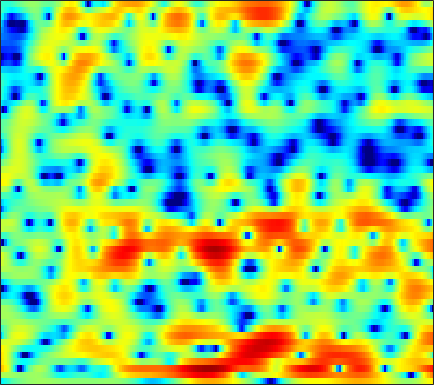

The table this chart was drawn from, first rows:
-4.9489, -4.2896, -3.4931, -2.7922, -2.3271, -1.7741, -1.297, -0.96601, -0.57472, -0.24464, 0.043809, 0.23112, 0.44736, 0.6387, 0.75309, 0.86739, 0.94226, 0.97789, 0.99001, 0.98462, 0.96394, 0.93226, 0.88527, 0.83326
1.335, 1.376, 1.357, 1.262, 1.149, 0.9505, 0.7366, 0.5867, 0.4184, 0.335, 0.3447, 0.4148, 0.55, 0.7094, 0.8212, 0.9398, 0.9841, 0.9557, 0.821, 0.5654, 0.182, -0.1874, -0.7832, -1.468
6.644, 5.875, 4.67, 3.183, 1.836, -0.4267, -3.513, -6.811, -14.41, -21.02, -9.986, -6.339, -3.322, -1.362, -0.3206, 0.6874, 1.329, 1.606, 1.691, 1.489, 0.9826, 0.3892, -0.7293, -2.3
5.568, 4.804, 3.661, 2.411, 1.403, 0.001777, -1.378, -2.32, -3.378, -4.108, -4.468, -4.479, -4.206, -3.689, -3.203, -2.495, -1.798, -1.323, -0.798, -0.4264, -0.182, -0.0921, -0.07681, -0.1594
5.424, 4.693, 3.589, 2.323, 1.243, -0.4047, -2.341, -4.054, -6.899, -10.88, -17.76, -34.48, -18.02, -11.68, -8.993, -6.511, -4.729, -3.671, -2.542, -1.664, -0.9529, -0.498, 0.03616, 0.501
4.886, 4.389, 3.68, 2.912, 2.281, 1.365, 0.3706, -0.4079, -1.453, -2.409, -3.202, -3.646, -4.013, -4.132, -4.127, -4.06, -4.003, -3.973, -3.929, -3.835, -3.629, -3.36, -2.838, -2.171
2.644, 2.684, 2.803, 2.937, 2.999, 2.999, 2.899, 2.759, 2.477, 2.096, 1.613, 1.192, 0.5313, -0.2716, -0.9991, -2.18, -3.724, -5.213, -7.848, -11.59, -16.3, -16.37, -11.87, -8.275
-6.328, -3.484, -0.8965, 0.8676, 1.825, 2.746, 3.346, 3.623, 3.797, 3.773, 3.571, 3.316, 2.821, 2.148, 1.526, 0.5316, -0.6585, -1.669, -3.091, -4.454, -5.49, -5.86, -5.879, -5.653
-2.741, -1.89, -0.697, 0.3749, 1.048, 1.77, 2.289, 2.558, 2.772, 2.833, 2.766, 2.638, 2.373, 2.015, 1.691, 1.206, 0.6733, 0.2553, -0.3213, -0.8859, -1.438, -1.85, -2.422, -3.064
-0.06244, 0.1954, 0.5349, 0.8506, 1.05, 1.258, 1.381, 1.416, 1.392, 1.296, 1.134, 0.9786, 0.7432, 0.5037, 0.327, 0.1036, -0.09042, -0.2213, -0.3804, -0.5145, -0.6405, -0.744, -0.9037, -1.096
1.046, 1.111, 1.15, 1.123, 1.053, 0.8882, 0.6406, 0.3996, 0.009588, -0.4523, -0.9557, -1.348, -1.833, -2.225, -2.428, -2.54, -2.438, -2.232, -1.824, -1.323, -0.799, -0.4219, 0.03911, 0.4294
1.165, 1.109, 0.9672, 0.7314, 0.4879, 0.04665, -0.5349, -1.071, -1.944, -2.996, -4.232, -5.273, -6.809, -8.43, -9.485, -10.11, -9.293, -7.944, -5.833, -3.827, -2.076, -0.9383, 0.3652, 1.424
-0.9801, -1.044, -1.155, -1.349, -1.57, -2.039, -2.741, -3.461, -4.701, -6.31, -8.264, -9.939, -12.51, -15.42, -17.94, -20.98, -17.94, -13.8, -9.29, -5.811, -3.094, -1.411, 0.4492, 1.924
-6.643, -6.417, -5.785, -5.075, -4.685, -4.47, -4.702, -5.214, -6.381, -8.263, -11.07, -14.15, -20.73, -30.6, -21.49, -15.41, -11.57, -9.193, -6.393, -3.965, -1.849, -0.4533, 1.157, 2.498
-34.98, -18.16, -11.38, -7.905, -6.285, -4.944, -4.299, -4.187, -4.442, -5.112, -6.08, -6.88, -7.807, -8.017, -7.613, -6.582, -5.206, -4.144, -2.737, -1.438, -0.2269, 0.6096, 1.625, 2.533
-6.23, -5.761, -4.788, -3.701, -2.941, -2.13, -1.573, -1.305, -1.148, -1.133, -1.23, -1.327, -1.412, -1.449, -1.419, -1.285, -1.09, -0.9271, -0.7453, -0.5796, -0.4118, -0.272, -0.004025, 0.4392
-0.7137, -0.4681, -0.1308, 0.1893, 0.4055, 0.6597, 0.8479, 0.9489, 1.022, 1.051, 1.055, 1.037, 0.9842, 0.8773, 0.7528, 0.5346, 0.1763, -0.1961, -0.9007, -1.921, -3.365, -4.746, -6.718, -7.56
1.676, 1.685, 1.628, 1.492, 1.357, 1.136, 0.9122, 0.7519, 0.6038, 0.5104, 0.5107, 0.5595, 0.6432, 0.7035, 0.7095, 0.5779, 0.2329, -0.1829, -0.9951, -2.219, -3.969, -5.643, -8.319, -9.872
2.763, 2.432, 1.875, 1.194, 0.5849, -0.3437, -1.388, -2.172, -3.011, -3.342, -3.028, -2.469, -1.556, -0.6839, -0.1531, 0.3091, 0.538, 0.5247, 0.286, -0.1388, -0.6785, -1.127, -1.622, -1.818
3.222, 2.598, 1.724, 0.7365, -0.1628, -1.733, -3.994, -6.493, -12.27, -25.5, -11.55, -7.037, -3.419, -1.128, 0.02346, 1.107, 1.785, 2.051, 2.15, 1.995, 1.626, 1.225, 0.5987, -0.1371
0.576, -0.1212, -0.5407, -0.7142, -0.8262, -1.179, -1.811, -2.425, -3.165, -3.301, -2.568, -1.628, -0.2698, 1.007, 1.769, 2.571, 3.061, 3.267, 3.316, 3.089, 2.567, 1.985, 0.8565, -0.8388
-14.84, -18.1, -8.431, -4.535, -2.907, -1.583, -0.8269, -0.4713, -0.1624, 0.09429, 0.3891, 0.663, 1.05, 1.42, 1.712, 2.053, 2.258, 2.332, 2.299, 2.103, 1.751, 1.359, 0.6307, -0.2486
-2.071, -2.564, -2.346, -1.648, -1.077, -0.4771, -0.1009, 0.03843, 0.05406, -0.07582, -0.2776, -0.4224, -0.5305, -0.5673, -0.4959, -0.3657, -0.1805, -0.07858, -0.02627, -0.07497, -0.2039, -0.329, -0.443, -0.432
2.425, 2.12, 1.846, 1.702, 1.623, 1.459, 1.142, 0.752, 0.01681, -1.009, -2.336, -3.491, -4.908, -5.483, -5.249, -4.341, -3.375, -2.863, -2.567, -2.735, -3.317, -3.845, -4.268, -3.915
2.27, 2.255, 2.314, 2.383, 2.355, 2.191, 1.797, 1.28, 0.2498, -1.336, -3.764, -6.48, -12.44, -19.09, -12.64, -7.429, -4.76, -3.75, -3.292, -3.833, -5.533, -7.967, -15.11, -16.59
-4.043, -2.993, -1.67, -0.6526, -0.1094, 0.3201, 0.4453, 0.3582, -0.05139, -0.716, -1.583, -2.271, -3.091, -3.416, -3.331, -2.827, -2.229, -1.882, -1.637, -1.69, -1.975, -2.247, -2.327, -1.9
-11.27, -8.209, -5.493, -3.741, -2.793, -1.928, -1.398, -1.159, -0.9947, -0.9543, -0.9738, -0.9988, -1.01, -0.9704, -0.8804, -0.6915, -0.5046, -0.3395, -0.1599, -0.007255, 0.122, 0.2415, 0.4705, 0.7981
-6.286, -5.501, -4.498, -3.659, -3.184, -2.705, -2.37, -2.177, -1.899, -1.605, -1.278, -1.021, -0.6506, -0.3141, -0.06971, 0.1987, 0.4373, 0.5786, 0.7349, 0.8682, 0.9991, 1.107, 1.235, 1.411
-2.199, -1.995, -1.935, -2.066, -2.344, -2.893, -3.483, -3.797, -3.798, -3.222, -2.282, -1.534, -0.6083, 0.1397, 0.5724, 0.9462, 1.191, 1.27, 1.313, 1.3, 1.278, 1.263, 1.261, 1.285
2.043, 1.983, 1.565, 0.6709, -0.3992, -2.6, -6.291, -10.91, -16.37, -8.277, -3.711, -1.581, 0.2207, 1.292, 1.715, 1.933, 1.816, 1.583, 1.158, 0.7112, 0.3269, 0.1062, -0.03391, -0.1403
4.522, 4.464, 4.136, 3.444, 2.696, 1.383, -0.1705, -1.184, -1.718, -1.031, 0.187, 1.006, 1.767, 2.01, 1.865, 1.249, 0.06913, -1.134, -3.137, -5.163, -6.361, -6.415, -6.047, -5.816
3.676, 3.809, 3.842, 3.736, 3.558, 3.245, 2.908, 2.678, 2.453, 2.334, 2.245, 2.118, 1.805, 1.215, 0.536, -0.8243, -2.811, -4.9, -8.856, -15.32, -20.72, -15.97, -12.45, -11.43
1.747, 2.126, 2.535, 2.865, 3.037, 3.185, 3.244, 3.221, 3.129, 2.949, 2.66, 2.355, 1.803, 1.057, 0.3528, -0.7939, -2.169, -3.322, -4.928, -6.364, -7.348, -7.716, -7.921, -8.08
-0.9688, -0.2766, 0.596, 1.363, 1.859, 2.392, 2.765, 2.936, 3.018, 2.928, 2.667, 2.38, 1.843, 1.175, 0.5879, -0.2487, -1.113, -1.737, -2.497, -3.12, -3.565, -3.789, -3.946, -4.008
-4.824, -3.542, -1.87, -0.4096, 0.5254, 1.526, 2.244, 2.612, 2.863, 2.861, 2.618, 2.28, 1.657, 0.8599, 0.1918, -0.7516, -1.612, -2.142, -2.584, -2.717, -2.594, -2.392, -2.048, -1.671
-10.67, -7.356, -4.046, -1.607, -0.205, 1.208, 2.197, 2.683, 3.026, 3.038, 2.722, 2.253, 1.336, 0.03372, -1.199, -3.169, -5.364, -6.715, -7.17, -5.971, -4.266, -3.078, -1.756, -0.7126
-7.968, -5.795, -3.238, -1.177, 0.05691, 1.35, 2.268, 2.725, 3.047, 3.039, 2.689, 2.198, 1.173, -0.3283, -1.873, -4.68, -8.92, -13.51, -14.84, -9.218, -5.538, -3.663, -1.889, -0.6341
-3.363, -2.525, -1.377, -0.2656, 0.4827, 1.341, 1.993, 2.349, 2.62, 2.651, 2.432, 2.111, 1.45, 0.5555, -0.2481, -1.446, -2.573, -3.202, -3.538, -3.278, -2.668, -2.151, -1.526, -1.038
-1.548, -1.13, -0.5221, 0.1148, 0.5952, 1.185, 1.698, 2.007, 2.297, 2.437, 2.417, 2.285, 1.994, 1.565, 1.186, 0.6453, 0.1172, -0.2311, -0.6113, -0.8884, -1.096, -1.253, -1.489, -1.836
-1.329, -1.195, -0.8413, -0.3419, 0.1099, 0.7371, 1.349, 1.751, 2.192, 2.502, 2.667, 2.685, 2.593, 2.361, 2.115, 1.722, 1.263, 0.9054, 0.4267, -0.04191, -0.5165, -0.9165, -1.542, -2.402
-3.474, -3.837, -3.546, -2.568, -1.645, -0.4206, 0.6623, 1.347, 2.097, 2.654, 3.006, 3.155, 3.155, 2.965, 2.694, 2.175, 1.526, 0.9789, 0.2872, -0.2955, -0.6968, -0.8905, -1.162, -1.566
-11.58, -21.27, -13.13, -7.032, -4.521, -2.26, -0.6845, 0.255, 1.29, 2.107, 2.712, 3.005, 3.141, 2.954, 2.57, 1.691, 0.3613, -0.9315, -2.941, -4.54, -4.439, -3.338, -1.658, -0.3324
-4.663, -5.829, -6.339, -6.009, -5.681, -5.249, -4.704, -4.084, -2.924, -1.615, -0.4032, 0.261, 0.8424, 0.9438, 0.6945, -0.1226, -1.652, -3.41, -7.05, -12.39, -10.73, -6.467, -2.487, 0.09801
-2.693, -3.696, -5.176, -6.957, -8.677, -12.13, -17.64, -18.51, -12.26, -7.928, -5.251, -3.868, -2.695, -2.081, -1.914, -2.035, -2.412, -2.809, -3.253, -3.313, -2.747, -1.926, -0.5216, 0.9446
-2.488, -3.345, -4.669, -6.249, -7.632, -9.625, -11.18, -11.31, -9.965, -8.018, -6.359, -5.394, -4.532, -4.024, -3.86, -3.837, -3.898, -3.892, -3.698, -3.179, -2.302, -1.476, -0.215, 1.096
-2.305, -2.868, -3.656, -4.441, -4.996, -5.599, -5.98, -6.035, -5.867, -5.504, -5.088, -4.866, -4.715, -4.875, -5.229, -6, -7.091, -7.87, -8.238, -7.151, -5.042, -3.321, -1.206, 0.6351
-3.003, -3.392, -3.863, -4.276, -4.517, -4.758, -4.862, -4.851, -4.702, -4.481, -4.261, -4.155, -4.193, -4.596, -5.201, -6.671, -9.286, -12.78, -21.59, -13.87, -7.307, -4.224, -1.31, 0.8145
-5.769, -6.05, -6.28, -6.456, -6.585, -6.71, -6.676, -6.523, -6.052, -5.339, -4.536, -3.955, -3.368, -3, -2.909, -3.058, -3.385, -3.578, -3.47, -2.627, -1.249, -0.1166, 1.267, 2.373
-12.87, -11.97, -10.88, -10.41, -10.61, -11.45, -12.67, -13.11, -11.78, -8.988, -6.304, -4.609, -2.804, -1.386, -0.5635, 0.3174, 1.011, 1.47, 2.051, 2.64, 3.197, 3.555, 3.9, 3.98
-18.52, -15.85, -13.49, -12.63, -12.83, -14.16, -17.22, -19.93, -16.96, -11.48, -7.581, -5.336, -2.961, -1.096, 0.03922, 1.303, 2.327, 2.968, 3.692, 4.224, 4.584, 4.716, 4.67, 4.3
-11.66, -11.66, -11.52, -11.39, -11.33, -11.39, -11.33, -10.95, -9.993, -8.496, -6.76, -5.396, -3.664, -2.104, -1.051, 0.2127, 1.296, 1.991, 2.766, 3.357, 3.762, 3.932, 3.954, 3.742
-9.811, -9.877, -10.01, -10.11, -10.14, -10.11, -9.889, -9.593, -8.973, -8.123, -7.028, -6.124, -4.811, -3.469, -2.477, -1.217, -0.0768, 0.6798, 1.533, 2.25, 2.792, 3.095, 3.358, 3.465
-8.764, -9.051, -9.48, -9.945, -10.29, -10.6, -10.78, -10.84, -10.69, -10.2, -9.297, -8.38, -6.905, -5.295, -4.064, -2.585, -1.26, -0.389, 0.5973, 1.405, 2.064, 2.476, 2.946, 3.321
-7.657, -8.56, -9.887, -11.27, -12.19, -13.16, -13.9, -14.41, -15.35, -16.28, -15.89, -13.94, -10.62, -7.54, -5.631, -3.578, -2.018, -1.106, -0.1426, 0.5523, 1.131, 1.528, 2.082, 2.695
-5.982, -7.698, -10.76, -15.12, -19.07, -20.68, -17.99, -16.73, -16.94, -19.34, -20.31, -16.09, -10.7, -6.89, -4.873, -2.878, -1.597, -1.032, -0.7036, -0.7588, -1.02, -1.116, -0.7657, 0.3175
-3.199, -4.695, -7.258, -10.3, -12.37, -13.27, -11.77, -10.53, -9.173, -8.096, -6.873, -5.76, -4.106, -2.551, -1.606, -0.7055, -0.279, -0.3289, -1.05, -2.66, -5.856, -10.36, -16.12, -6.644
-1.938, -2.642, -3.599, -4.399, -4.806, -4.982, -4.772, -4.424, -3.797, -3.041, -2.265, -1.692, -0.9594, -0.3516, 0.002264, 0.2767, 0.2472, 0.0007837, -0.6648, -1.776, -3.152, -4.042, -4.25, -2.939
-2.501, -2.772, -2.968, -2.995, -2.896, -2.578, -2.148, -1.754, -1.2, -0.6579, -0.1743, 0.1485, 0.4799, 0.695, 0.7981, 0.8091, 0.6668, 0.4577, 0.1079, -0.3267, -0.727, -0.9263, -1.042, -0.9102
